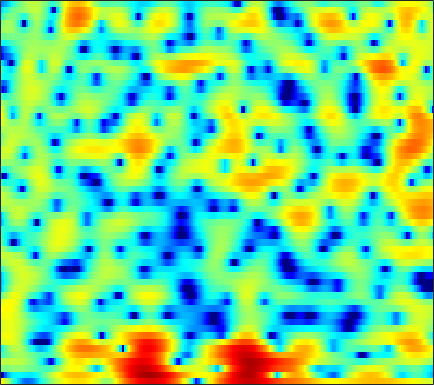

Values plotted in this chart, from the file beside it:
5.0255, 3.9444, 2.5102, 1.0428, -0.096965, -1.6631, -3.3011, -4.6062, -6.3207, -7.8239, -9.0709, -9.731, -10.089, -9.9339, -9.5285, -8.5956, -7.3551, -6.3335, -4.9646, -3.6752, -2.4893, -1.6337, -0.59483, 0.33862
-29.89, -15.73, -10.14, -7.465, -6.295, -5.355, -4.886, -4.722, -4.657, -4.72, -4.866, -5.015, -5.224, -5.376, -5.372, -5.129, -4.577, -3.964, -2.98, -1.902, -0.8056, -0.00681, 1.002, 1.935
-0.2883, -0.2184, -0.07517, 0.1167, 0.2591, 0.4091, 0.4842, 0.4907, 0.432, 0.3167, 0.1666, 0.0248, -0.1773, -0.4172, -0.6105, -0.885, -1.173, -1.415, -1.733, -2.005, -2.199, -2.249, -2.13, -1.747
2.273, 2.202, 2.138, 2.112, 2.125, 2.156, 2.174, 2.154, 2.069, 1.896, 1.649, 1.41, 1.008, 0.5286, 0.1043, -0.5538, -1.36, -2.096, -3.304, -4.846, -6.932, -9.026, -12.76, -15.38
-2.601, -2.162, -1.364, -0.5582, -0.02776, 0.5477, 0.9507, 1.153, 1.264, 1.221, 1.044, 0.8223, 0.4191, -0.07304, -0.4689, -1.018, -1.551, -1.921, -2.349, -2.66, -2.85, -2.86, -2.682, -2.259
-4.923, -3.31, -1.292, 0.2326, 1.034, 1.709, 2.011, 2.051, 1.831, 1.364, 0.665, -0.02075, -1.145, -2.464, -3.533, -4.974, -6.239, -6.961, -7.415, -7.213, -6.508, -5.714, -4.422, -3.022
3.309, 3.402, 3.546, 3.667, 3.706, 3.618, 3.3, 2.896, 2.097, 0.9879, -0.4819, -1.861, -4.144, -7.127, -10.06, -15.5, -25.41, -35.91, -24.21, -22.24, -22.47, -20.62, -15.27, -10.45
3.581, 3.869, 4.099, 4.157, 4.093, 3.879, 3.493, 3.087, 2.349, 1.376, 0.1793, -0.8438, -2.377, -4.08, -5.392, -7.092, -8.59, -9.501, -10.43, -11.05, -11.27, -11.01, -9.974, -8.376
2.761, 3.169, 3.544, 3.727, 3.74, 3.617, 3.339, 3.042, 2.531, 1.899, 1.15, 0.5308, -0.3433, -1.233, -1.89, -2.736, -3.517, -4.024, -4.63, -5.095, -5.424, -5.583, -5.681, -5.661
3.123, 3.392, 3.636, 3.752, 3.747, 3.607, 3.331, 3.043, 2.575, 2.019, 1.383, 0.868, 0.1563, -0.5635, -1.097, -1.788, -2.432, -2.887, -3.45, -3.976, -4.489, -4.885, -5.448, -6.099
3.909, 4.083, 4.197, 4.191, 4.102, 3.862, 3.471, 3.073, 2.419, 1.647, 0.7836, 0.08218, -0.8731, -1.802, -2.451, -3.186, -3.77, -4.109, -4.47, -4.776, -5.052, -5.276, -5.634, -6.084
4.304, 4.517, 4.684, 4.688, 4.585, 4.287, 3.792, 3.262, 2.316, 1.069, -0.487, -1.865, -3.981, -6.254, -7.766, -8.943, -8.937, -8.492, -7.82, -7.287, -6.908, -6.676, -6.381, -6.052
3.093, 3.545, 4.083, 4.459, 4.602, 4.57, 4.268, 3.849, 2.982, 1.7, -0.08401, -1.823, -4.847, -8.985, -12.76, -14.95, -12.34, -10.69, -9.647, -9.649, -10.46, -11.27, -11.67, -10.29
-1.929, -0.5346, 1.029, 2.259, 2.963, 3.587, 3.867, 3.873, 3.627, 3.082, 2.259, 1.493, 0.3345, -0.8676, -1.726, -2.711, -3.593, -4.25, -5.308, -6.762, -8.792, -10.59, -12.13, -10.56
-7.224, -4.98, -2.619, -0.8, 0.2784, 1.413, 2.212, 2.604, 2.891, 2.953, 2.804, 2.575, 2.157, 1.635, 1.198, 0.5551, -0.1217, -0.645, -1.369, -2.076, -2.716, -3.1, -3.39, -3.382
-7.359, -5.784, -3.778, -2.021, -0.9056, 0.3184, 1.286, 1.847, 2.38, 2.694, 2.832, 2.829, 2.697, 2.446, 2.194, 1.787, 1.316, 0.9249, 0.3758, -0.2086, -0.7949, -1.232, -1.796, -2.331
-7.176, -5.277, -3.234, -1.564, -0.5107, 0.644, 1.522, 2.037, 2.548, 2.863, 3.01, 3.027, 2.941, 2.743, 2.538, 2.199, 1.779, 1.42, 0.8759, 0.2503, -0.4753, -1.098, -2.054, -3.18
-3.515, -2.34, -0.9434, 0.2014, 0.9119, 1.703, 2.281, 2.579, 2.835, 2.93, 2.868, 2.741, 2.482, 2.15, 1.878, 1.493, 1.111, 0.8301, 0.4259, -0.04987, -0.6607, -1.253, -2.289, -3.691
0.5058, 1.011, 1.598, 2.106, 2.399, 2.664, 2.82, 2.844, 2.726, 2.446, 1.994, 1.528, 0.7582, -0.1135, -0.7722, -1.474, -1.775, -1.728, -1.42, -1.059, -0.8507, -0.857, -1.146, -1.791
2.451, 2.488, 2.434, 2.32, 2.22, 2.035, 1.838, 1.685, 1.398, 0.9546, 0.2553, -0.5223, -2.037, -4.355, -6.97, -12.33, -14.79, -10.13, -5.538, -2.726, -0.9322, -0.0523, 0.6664, 0.968
1.346, 0.802, -0.09756, -1.179, -1.985, -2.827, -3.219, -3.156, -2.762, -2.382, -2.243, -2.368, -2.892, -3.811, -4.66, -5.604, -5.54, -4.687, -2.972, -1.244, 0.2137, 1.087, 1.976, 2.581
-1.075, -2.13, -4.007, -6.806, -9.917, -17.16, -21.18, -13.75, -8.869, -6.169, -4.54, -3.748, -3.074, -2.671, -2.442, -2.115, -1.676, -1.252, -0.5364, 0.2648, 1.081, 1.663, 2.349, 2.907
-2.209, -2.941, -4.061, -5.355, -6.412, -7.45, -7.694, -7.204, -6.066, -4.918, -3.991, -3.47, -2.988, -2.661, -2.475, -2.207, -1.86, -1.497, -0.8828, -0.1519, 0.6292, 1.215, 1.942, 2.578
-3.123, -3.119, -3.034, -2.883, -2.779, -2.63, -2.418, -2.268, -2.061, -1.935, -1.972, -2.14, -2.573, -3.239, -3.833, -4.584, -4.898, -4.622, -3.631, -2.244, -0.8393, 0.1207, 1.234, 2.139
-7.82, -5.824, -3.562, -1.891, -0.9324, -0.04995, 0.5445, 0.8038, 0.9115, 0.7557, 0.2959, -0.297, -1.511, -3.395, -5.484, -10.03, -21.8, -19.35, -9.189, -4.77, -2.08, -0.6719, 0.7011, 1.672
-7.016, -4.85, -2.353, -0.5352, 0.4613, 1.447, 2.053, 2.331, 2.456, 2.325, 1.94, 1.486, 0.6423, -0.4509, -1.406, -2.678, -3.528, -3.592, -3.016, -2.107, -1.258, -0.7851, -0.4138, -0.2748
-0.1386, 0.1862, 0.699, 1.264, 1.62, 1.999, 2.253, 2.346, 2.379, 2.296, 2.113, 1.914, 1.593, 1.218, 0.9244, 0.5459, 0.2221, 0.004601, -0.2618, -0.5885, -1.102, -1.683, -2.836, -4.555
2.113, 2.038, 1.959, 1.856, 1.782, 1.616, 1.432, 1.272, 1.07, 0.9222, 0.8577, 0.8629, 0.9264, 1.016, 1.079, 1.128, 1.086, 0.9741, 0.6989, 0.2246, -0.5271, -1.326, -2.776, -4.803
2.522, 2.215, 1.791, 1.259, 0.8233, 0.1248, -0.7029, -1.369, -2.239, -2.82, -2.834, -2.425, -1.545, -0.5374, 0.1485, 0.8822, 1.383, 1.605, 1.685, 1.528, 1.155, 0.7476, 0.058, -0.7202
1.308, 0.8371, 0.2255, -0.4047, -0.9823, -1.955, -3.442, -5.042, -8.378, -14.45, -16.66, -10.56, -5.499, -2.406, -0.7884, 0.755, 1.784, 2.298, 2.671, 2.766, 2.633, 2.416, 2.014, 1.541
-2.708, -3.478, -3.863, -3.557, -3.284, -3.115, -3.377, -3.868, -4.794, -5.574, -5.315, -4.24, -2.332, -0.4933, 0.6785, 1.9, 2.76, 3.171, 3.455, 3.459, 3.197, 2.849, 2.229, 1.48
-11.3, -23.13, -14.46, -7.734, -5.135, -3.111, -1.895, -1.337, -0.8016, -0.3408, 0.1879, 0.6574, 1.387, 2.136, 2.663, 3.253, 3.659, 3.811, 3.804, 3.507, 2.898, 2.214, 0.9627, -0.7077
-2.888, -3.438, -3.432, -2.655, -1.961, -1.073, -0.4018, -0.02095, 0.3602, 0.6708, 0.998, 1.271, 1.69, 2.155, 2.5, 2.9, 3.176, 3.259, 3.156, 2.771, 2.056, 1.259, -0.2113, -2.303
0.9721, 0.8398, 0.7232, 0.6743, 0.6112, 0.4929, 0.2341, -0.04258, -0.5345, -1.045, -1.408, -1.426, -1.063, -0.3435, 0.2861, 1.074, 1.66, 1.955, 2.078, 1.924, 1.494, 0.9978, 0.135, -0.8938
2.5, 2.529, 2.504, 2.304, 2.059, 1.469, 0.5468, -0.4588, -2.353, -5.156, -9.118, -11.42, -8.688, -4.793, -2.658, -0.6917, 0.5543, 1.121, 1.497, 1.498, 1.196, 0.8351, 0.2328, -0.3893
2.167, 2.572, 2.929, 3.042, 2.944, 2.519, 1.743, 0.8659, -0.7138, -2.794, -5.025, -5.915, -4.997, -2.956, -1.536, -0.09066, 0.8296, 1.18, 1.29, 0.9832, 0.294, -0.4616, -1.724, -3.125
-0.3569, 0.7818, 1.834, 2.494, 2.724, 2.796, 2.593, 2.308, 1.799, 1.243, 0.7829, 0.5754, 0.5283, 0.6827, 0.8425, 1.027, 1.067, 0.9646, 0.5675, -0.1572, -1.301, -2.538, -4.899, -8.648
-1.214, -0.06102, 1.049, 1.745, 2.088, 2.338, 2.404, 2.378, 2.254, 2.071, 1.865, 1.695, 1.464, 1.23, 1.042, 0.7434, 0.3778, 0.06469, -0.4514, -1.101, -1.923, -2.659, -3.817, -5.072
1.033, 1.301, 1.553, 1.683, 1.75, 1.777, 1.808, 1.82, 1.825, 1.782, 1.647, 1.476, 1.131, 0.648, 0.2187, -0.4173, -1.045, -1.473, -1.868, -2.096, -2.2, -2.239, -2.285, -2.341
3.384, 2.895, 2.119, 1.314, 0.7582, 0.2493, 0.2014, 0.4029, 0.8511, 1.257, 1.447, 1.393, 1.01, 0.1954, -0.714, -2.319, -4.202, -5.462, -6.007, -4.994, -3.463, -2.439, -1.365, -0.6154
4.634, 3.464, 1.416, -1.378, -4.206, -8.232, -7.329, -4.439, -1.436, 0.459, 1.516, 1.842, 1.712, 0.9198, -0.19, -2.532, -6.43, -11.07, -13.85, -7.516, -3.61, -1.784, -0.1755, 0.815
3.66, 2.498, 0.6362, -1.632, -3.585, -5.63, -5.246, -3.694, -1.494, 0.1878, 1.294, 1.768, 1.966, 1.741, 1.317, 0.5002, -0.4215, -0.997, -1.341, -1.127, -0.6365, -0.2679, 0.06948, 0.1626
1.569, 0.8634, 0.03451, -0.6347, -0.9697, -1.093, -0.8438, -0.4375, 0.2763, 1.012, 1.637, 1.992, 2.284, 2.36, 2.302, 2.089, 1.784, 1.537, 1.19, 0.8317, 0.4167, 0.02766, -0.6776, -1.683
-2.255, -2.819, -3.037, -2.732, -2.233, -1.446, -0.6082, 0.02809, 0.8174, 1.527, 2.114, 2.465, 2.811, 2.995, 3.038, 2.977, 2.792, 2.576, 2.195, 1.677, 1.006, 0.3624, -0.7323, -2.194
-11.31, -14.34, -12.18, -8.072, -5.79, -3.495, -1.754, -0.7097, 0.4377, 1.354, 2.071, 2.484, 2.876, 3.113, 3.183, 3.16, 3.007, 2.808, 2.447, 1.978, 1.385, 0.8495, 0.00479, -1.007
-8.965, -10.18, -9.532, -7.408, -5.744, -3.8, -2.184, -1.149, 0.03566, 0.9996, 1.761, 2.196, 2.586, 2.785, 2.817, 2.718, 2.496, 2.279, 1.936, 1.579, 1.198, 0.9034, 0.4588, -0.05414
-3.42, -3.972, -4.338, -4.18, -3.794, -3.01, -1.967, -1.097, 0.04691, 1.08, 1.905, 2.357, 2.723, 2.771, 2.619, 2.18, 1.55, 1.043, 0.4753, 0.1704, 0.1841, 0.3149, 0.4976, 0.5521
-1.891, -2.819, -4.031, -5.091, -5.604, -5.311, -3.802, -2.283, -0.261, 1.437, 2.683, 3.308, 3.717, 3.608, 3.152, 1.996, 0.08751, -1.935, -5.019, -5.859, -3.334, -1.359, 0.5515, 1.656
-5.176, -6.261, -8.095, -11.31, -16.34, -24.33, -10.62, -6.139, -2.3, 0.2484, 1.958, 2.785, 3.361, 3.381, 2.994, 1.909, 0.07151, -1.877, -4.878, -5.63, -3.025, -0.9774, 1.062, 2.317
-14.81, -12.84, -10.92, -9.883, -9.337, -8.198, -6.359, -4.771, -2.733, -1.014, 0.304, 1.03, 1.649, 1.916, 1.894, 1.62, 1.151, 0.7731, 0.3873, 0.2992, 0.5843, 0.9508, 1.499, 1.96
-12.37, -10.89, -8.889, -7.24, -6.192, -4.929, -3.764, -2.915, -1.843, -0.8901, -0.08623, 0.4015, 0.9004, 1.198, 1.327, 1.378, 1.332, 1.266, 1.182, 1.141, 1.157, 1.222, 1.333, 1.464
-4.614, -4.515, -4.092, -3.517, -3.038, -2.419, -1.833, -1.406, -0.8877, -0.4151, 0.006939, 0.2852, 0.6037, 0.8467, 0.9717, 1.056, 1.049, 0.9815, 0.8314, 0.6503, 0.4635, 0.3547, 0.2915, 0.354
-0.8632, -0.8292, -0.7078, -0.5642, -0.4703, -0.3718, -0.312, -0.3116, -0.3297, -0.3246, -0.2534, -0.13, 0.1026, 0.3971, 0.5821, 0.729, 0.7006, 0.5405, 0.1207, -0.5239, -1.304, -1.907, -2.463, -2.469
0.8626, 1.051, 1.225, 1.292, 1.228, 0.9693, 0.463, -0.0997, -1.034, -2.032, -2.68, -2.655, -1.937, -0.9002, -0.1834, 0.4807, 0.703, 0.5508, -0.1292, -1.464, -3.631, -6.054, -10.97, -13.68
-0.4116, 0.2341, 0.877, 1.224, 1.266, 0.9503, 0.106, -0.9555, -3.237, -7.296, -16.62, -18.2, -7.647, -3.24, -1.32, 0.2136, 0.8895, 0.929, 0.4234, -0.6835, -2.401, -4.003, -6.025, -6.583
-3.995, -2.608, -1.257, -0.3998, -0.02439, 0.1248, -0.1211, -0.5725, -1.522, -2.693, -3.506, -3.413, -2.308, -0.8305, 0.1615, 1.081, 1.509, 1.504, 1.086, 0.2464, -0.9634, -2.021, -3.48, -4.624
-6.138, -4.957, -3.645, -2.576, -1.919, -1.196, -0.6395, -0.3382, -0.04405, 0.1978, 0.483, 0.7604, 1.221, 1.689, 2.004, 2.273, 2.302, 2.134, 1.615, 0.7082, -0.648, -2.059, -4.797, -9.511
-8.883, -8.465, -7.656, -6.521, -5.535, -4.186, -2.916, -2.054, -1.04, -0.1836, 0.5239, 0.9772, 1.476, 1.869, 2.059, 2.187, 2.138, 1.978, 1.586, 0.9729, 0.1422, -0.6271, -1.752, -2.783
